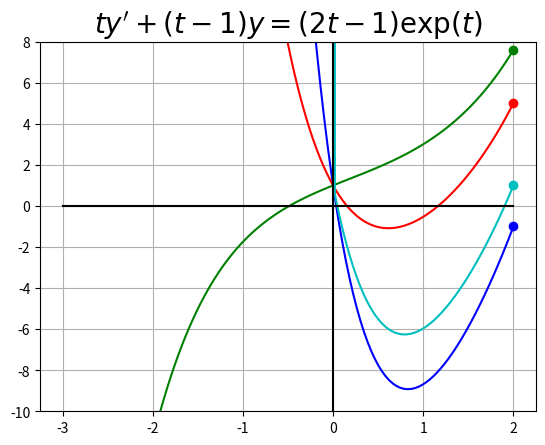

Reproduce this figure in Python. (Note: this script raises an exception after producing the figure.)
import os
import numpy as np
import matplotlib.pyplot as plt
import scipy.integrate as spig

f=lambda y,t: ((2*t-1)*np.exp(t)-(t-1)*y)/t


pen=['g', 'b', 'r', 'c']
init=[7.6, -1, 5,1]


for y0, col in zip(init,pen):
    T=np.linspace(2,-2,100)
    Z=spig.odeint(f,y0,T)
    plt.plot(T,Z,col+'-')
    plt.plot(T[0],y0,col+'o')
    xx,XX=min(T), max(T)
    
    


plt.title("$ty'+(t-1)y=(2t-1)\exp(t)$",fontsize=20)
plt.ylim(-10,8) # limite l'axe des ordonnées

# trace les axes
xx,XX= -3,2
yy,YY=plt.ylim()
plt.plot([0,0],[yy,YY],'k-', [xx,XX],[0,0],'k-')
#plt.axes().set_aspect('equal')

plt.grid()

FichierCourant=os.path.basename(__file__)
plt.savefig(FichierCourant[:-2]+"pdf")
#plt.show()


